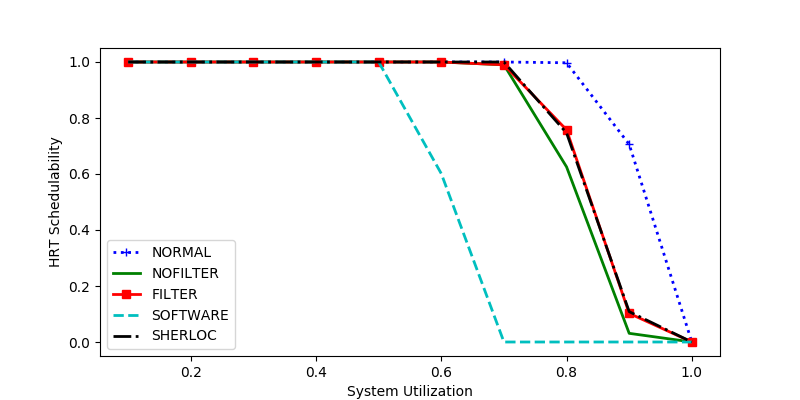

The table this chart was drawn from, first rows:
sys_util, NORMAL, NOFILTER, FILTER, SOFTWARE, SHERLOC
0.6, 1.0, 1.0, 1.0, 0.6011, 1.0
0.2, 1.0, 1.0, 1.0, 1.0, 1.0
0.9, 0.7059, 0.03096, 0.1022, 0.0, 0.1084
0.1, 1.0, 1.0, 1.0, 1.0, 1.0
0.8, 0.9972, 0.6253, 0.7576, 0.0, 0.7466
0.7, 1.0, 0.99, 0.99, 0.0, 1.0
0.5, 1.0, 1.0, 1.0, 1.0, 1.0
0.4, 1.0, 1.0, 1.0, 1.0, 1.0
1.0, 0.0, 0.0, 0.0, 0.0, 0.0
0.3, 1.0, 1.0, 1.0, 1.0, 1.0
